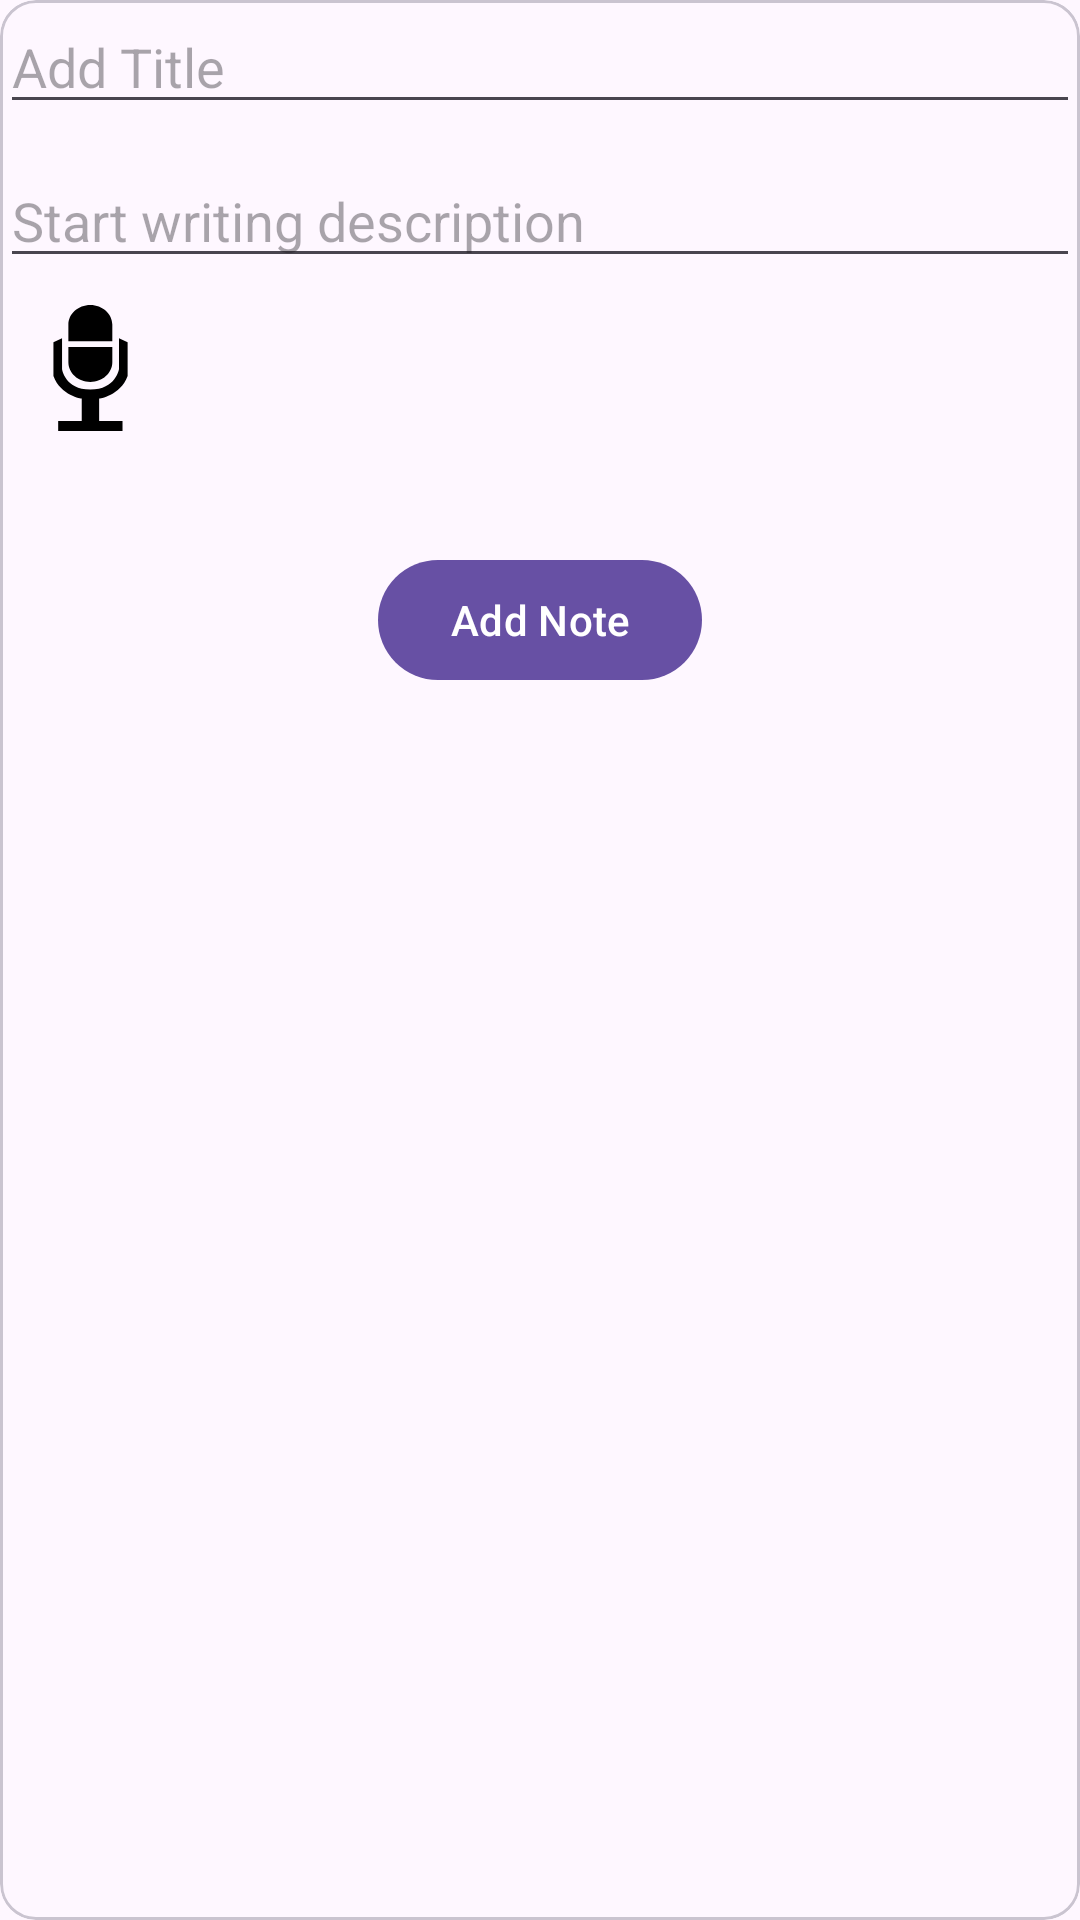

Produce the Android XML layout that renders to this screen, including the resource entries it uses.
<!-- AndroidManifest.xml: activity theme Theme.SmartNote -->
<!-- res/layout/add_notes.xml -->
<?xml version="1.0" encoding="utf-8"?>
<layout xmlns:android="http://schemas.android.com/apk/res/android"
    xmlns:app="http://schemas.android.com/apk/res-auto">

    <com.google.android.material.card.MaterialCardView
    android:layout_width="match_parent"
    android:layout_height="wrap_content">
    <androidx.constraintlayout.widget.ConstraintLayout
        android:layout_width="match_parent"
        android:layout_height="wrap_content">
        <EditText
            android:id="@+id/add_title"
            android:layout_width="match_parent"
            android:layout_height="wrap_content"
            android:maxLines="1"
            app:layout_constraintTop_toTopOf="parent"
            app:layout_constraintStart_toStartOf="parent"
            android:hint="@string/add_title"/>
        <EditText
            android:id="@+id/add_description"
            android:layout_width="match_parent"
            android:layout_height="wrap_content"
            android:layout_marginTop="10dp"
            app:layout_constraintTop_toBottomOf="@id/add_title"
            app:layout_constraintStart_toStartOf="parent"
            android:hint="@string/start_writing_description"/>
        <ImageView
            android:id="@+id/audio_recorder"
            android:layout_width="60dp"
            android:layout_height="60dp"
            android:src="@drawable/ic_record"
            app:layout_constraintTop_toBottomOf="@id/add_description"
            app:layout_constraintStart_toStartOf="@id/add_description" />


        <com.airbnb.lottie.LottieAnimationView
            android:id="@+id/record_play_animation"
            android:layout_width="0dp"
            android:layout_height="wrap_content"
            android:layout_marginTop="10dp"
            app:lottie_rawRes="@raw/record_play"
            android:visibility="gone"
            app:layout_constraintStart_toEndOf="@id/audio_recorder"
            app:layout_constraintTop_toTopOf="@id/audio_recorder"
            app:layout_constraintBottom_toBottomOf="@id/audio_recorder"/>

        <com.google.android.material.button.MaterialButton
            android:id="@+id/btn_submit_note"
            android:layout_width="wrap_content"
            android:layout_height="wrap_content"
            app:layout_constraintBottom_toBottomOf="parent"
            android:text="@string/add_note"
            app:layout_constraintTop_toBottomOf="@id/audio_recorder"
            app:layout_constraintStart_toStartOf="parent"
            android:layout_marginTop="30dp"
            app:layout_constraintEnd_toEndOf="parent"/>


    </androidx.constraintlayout.widget.ConstraintLayout>

</com.google.android.material.card.MaterialCardView>
</layout>
<!-- resources referenced by this layout -->
<resources>
  <!-- drawable ic_record (drawable) -->
  <vector xmlns:android="http://schemas.android.com/apk/res/android"
      android:width="800dp"
      android:height="800dp"
      android:viewportWidth="32"
      android:viewportHeight="32">
    <path
        android:pathData="M12.156,11.25v-2.969c0,-1.906 1.719,-3.5 3.906,-3.5 2.156,0 3.906,1.594 3.906,3.5v2.969h-7.813zM22.688,11.438v5.969c-1.281,3.5 -5.063,4.031 -5.063,4.031v3.969h4.156v1.781h-11.438v-1.781h4.188v-3.969s-3.75,-0.531 -5.031,-4.031v-5.969l1.531,-0.719v5.438s0.469,3.656 5.031,3.656 5.094,-3.656 5.094,-3.656v-5.438zM19.969,12.281v2.688c0,1.906 -1.75,3.5 -3.906,3.5 -2.188,0 -3.906,-1.594 -3.906,-3.5v-2.688h7.813z"
        android:fillColor="#000000"/>
  </vector>
  <string name="add_note">Add Note</string>
  <string name="add_title">Add Title</string>
  <string name="start_writing_description">Start writing description</string>
  <style name="Theme.SmartNote" parent="Base.Theme.SmartNote" />
  <style name="Base.Theme.SmartNote" parent="Theme.Material3.DayNight.NoActionBar">
          
          
      </style>
</resources>
